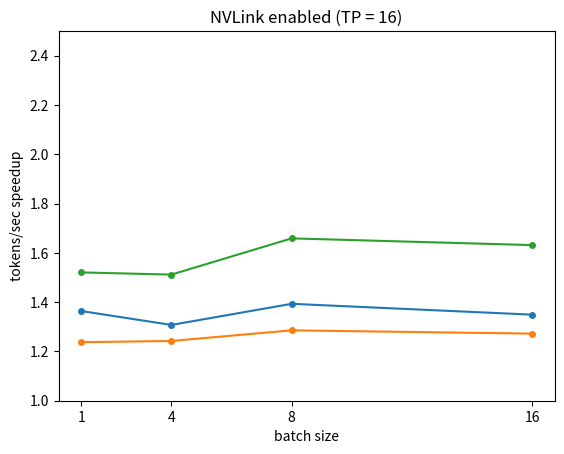
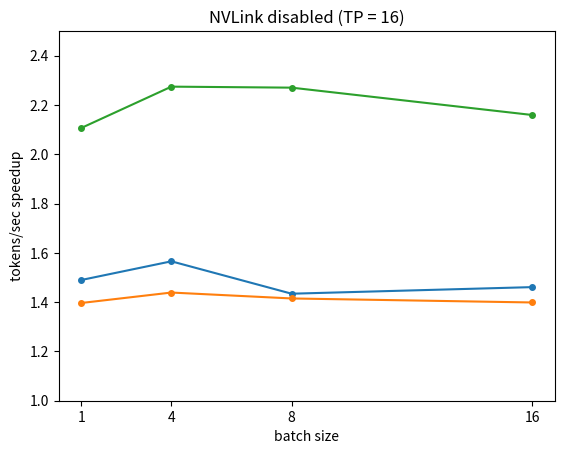

The script that saved these images, in order:
import matplotlib.pyplot as plt

marker = "."
markersize = 8
y_label = "tokens/sec speedup"
x_label = "batch size"


batch_sizes = [1, 4, 8, 16]
ladder_nvl = [1.364019677, 1.307557841, 1.393313367, 1.349331588]
parallel_nvl = [1.237526353, 1.242467866, 1.285679359, 1.272326351]
upper_bound_nvl = [1.52073085, 1.511876607, 1.658883931, 1.631580761]

ladder_no_nvl = [1.489855072, 1.565769112, 1.434301985, 1.461046963]
parallel_no_nvl = [1.396618357, 1.439028165, 1.415040616, 1.398749487]
upper_bound_no_nvl = [2.106763285, 2.274682761, 2.270580353, 2.15964584]

plt.plot(batch_sizes, ladder_nvl, marker=marker, markersize=markersize)
plt.plot(batch_sizes, parallel_nvl, marker=marker, markersize=markersize)
plt.plot(batch_sizes, upper_bound_nvl, marker=marker, markersize=markersize)

plt.ylim(1, 2.5)
plt.xticks(batch_sizes)

plt.title("NVLink enabled (TP = 16)")
plt.ylabel(y_label)
plt.xlabel(x_label)
plt.savefig("405b-nvl.png", dpi=300)


plt.figure()

plt.plot(batch_sizes, ladder_no_nvl, marker=marker, markersize=markersize)
plt.plot(batch_sizes, parallel_no_nvl, marker=marker, markersize=markersize)
plt.plot(batch_sizes, upper_bound_no_nvl, marker=marker, markersize=markersize)

plt.ylim(1, 2.5)
plt.xticks(batch_sizes)

plt.title("NVLink disabled (TP = 16)")
plt.ylabel(y_label)
plt.xlabel(x_label)
plt.savefig("405b-no-nvl.png", dpi=300)
